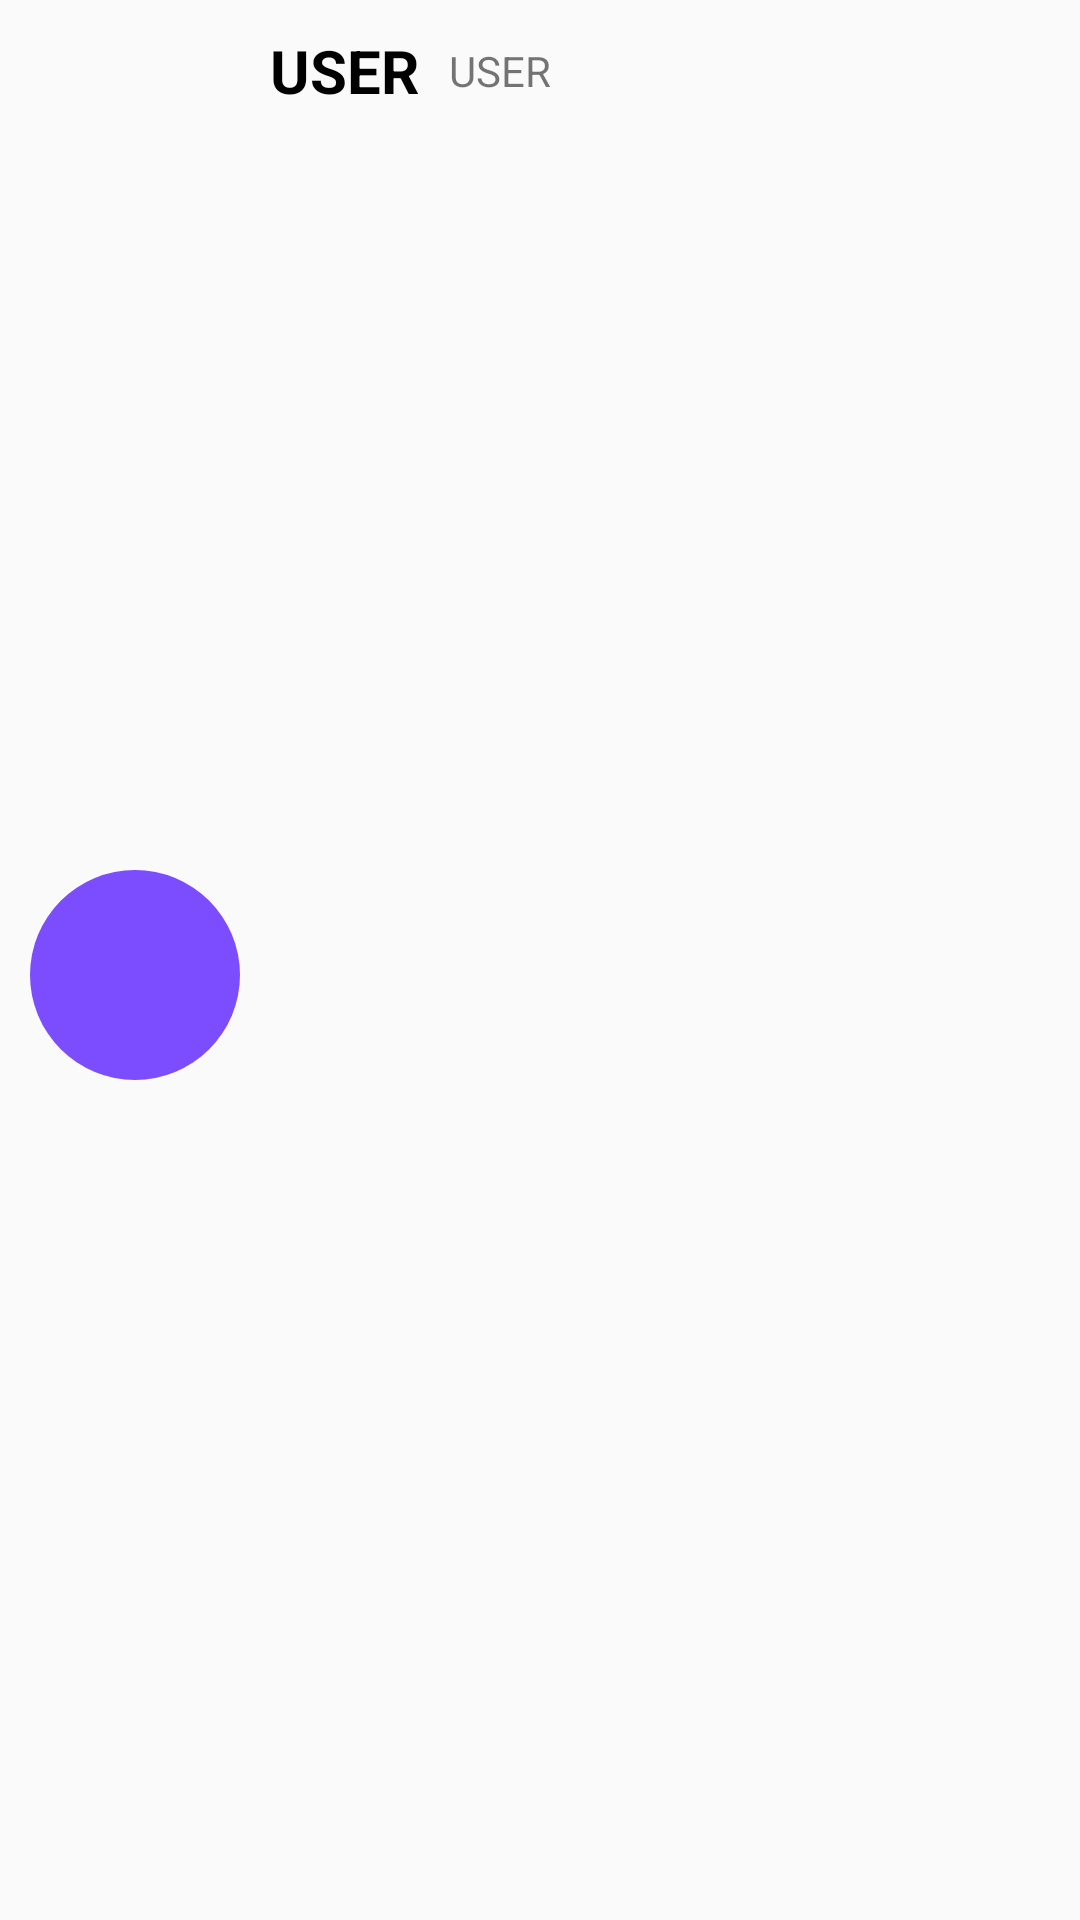

Produce the Android XML layout that renders to this screen, including the resource entries it uses.
<!-- AndroidManifest.xml: application theme AppTheme -->
<!-- res/layout/user_cardview.xml -->
<?xml version="1.0" encoding="utf-8"?>
<LinearLayout xmlns:android="http://schemas.android.com/apk/res/android"
    android:layout_width="match_parent"
    android:layout_height="wrap_content"
    android:orientation="vertical">

    <LinearLayout
        android:layout_width="match_parent"
        android:layout_height="match_parent"
        android:orientation="horizontal"
        android:layout_marginLeft="10dp"
        android:layout_marginRight="10dp"
        android:layout_marginTop="10dp">

        <ImageView
            android:id="@+id/chat_iv_userImage"
            android:layout_width="70dp"
            android:layout_height="70dp"
            android:padding="12dp"
            android:src="@drawable/icon_user"
            android:background="@drawable/rounded_background"
            android:layout_gravity="center"></ImageView>

        <LinearLayout
            android:layout_width="match_parent"
            android:layout_height="wrap_content"
            android:orientation="vertical">

            <LinearLayout
                android:layout_width="match_parent"
                android:layout_height="wrap_content"
                android:orientation="horizontal">

                <TextView
                    android:id="@+id/chat_tv_user"
                    android:layout_width="wrap_content"
                    android:layout_height="wrap_content"
                    android:layout_marginLeft="10dp"
                    android:text="USER"
                    android:textStyle="bold"
                    android:textColor="#000000"
                    android:textSize="20sp"
                    android:maxLines="1"></TextView>

                <LinearLayout
                    android:layout_width="wrap_content"
                    android:layout_height="match_parent"
                    android:orientation="vertical"
                    android:gravity="center">

                <TextView
                    android:id="@+id/chat_tv_usertype"
                    android:layout_width="wrap_content"
                    android:layout_height="wrap_content"
                    android:layout_marginLeft="10dp"
                    android:layout_marginRight="10dp"
                    android:text="USER"></TextView>

                </LinearLayout>
            </LinearLayout>

            <TextView
                android:id="@+id/chat_tv_lastmessage"
                android:layout_width="wrap_content"
                android:layout_height="wrap_content"
                android:layout_marginLeft="10dp"
                android:layout_marginRight="10dp"
                android:text=""
                android:maxLines="2"></TextView>
        </LinearLayout>
    </LinearLayout>


    <View
        android:layout_width="match_parent"
        android:layout_height="1dp"
        android:layout_marginLeft="10dp"
        android:layout_marginTop="10dp"
        android:layout_marginRight="10dp"
        android:background="@android:color/darker_gray" />

</LinearLayout>
<!-- resources referenced by this layout -->
<resources>
  <!-- drawable rounded_background (drawable) -->
  <?xml version="1.0" encoding="utf-8"?>
  <shape android:shape="oval"
      xmlns:android="http://schemas.android.com/apk/res/android">
      <solid android:color="#7c4dff" />
  </shape>
  <style name="AppTheme" parent="Theme.AppCompat.Light.DarkActionBar">
          
          <item name="colorPrimary">@color/colorPrimary</item>
          <item name="colorPrimaryDark">@color/colorPrimaryDark</item>
          <item name="colorAccent">@color/colorAccent</item>
      </style>
  <color name="colorPrimary">#005bea</color>
  <color name="colorPrimaryDark">#029ae4</color>
  <color name="colorAccent">#03DAC5</color>
</resources>
